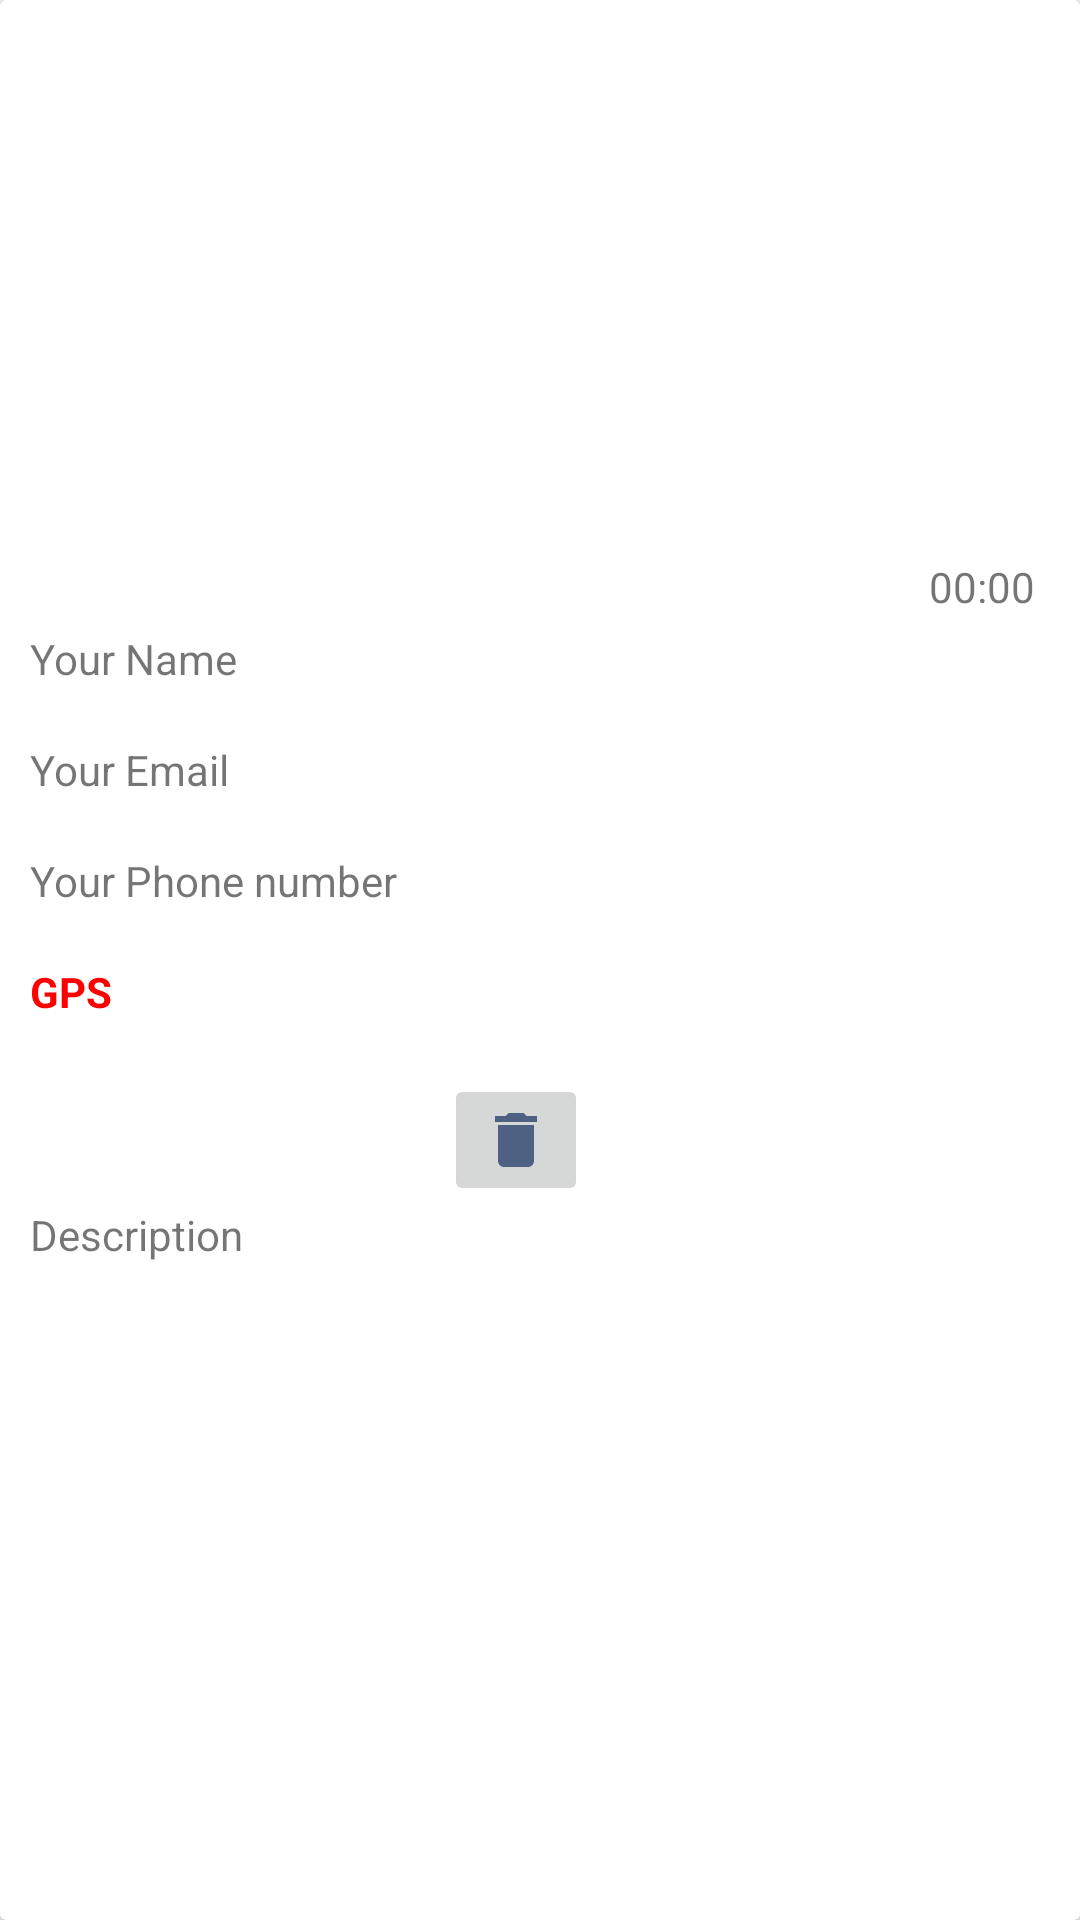

Layout XML and referenced resources for this Android screen:
<!-- AndroidManifest.xml: application theme AppTheme -->
<!-- res/layout/myreportlayout.xml -->
<?xml version="1.0" encoding="utf-8"?>
<android.support.v7.widget.CardView xmlns:app="http://schemas.android.com/apk/res-auto"
    android:layout_height="wrap_content"
    android:layout_width="match_parent"
    android:layout_margin="20dp"
    xmlns:android="http://schemas.android.com/apk/res/android"
    android:id="@+id/cardviewfoundlayout">

    <LinearLayout

        android:layout_width="match_parent"
        android:layout_height="wrap_content"
        android:layout_margin="10dp"
        android:orientation="vertical">



        <RelativeLayout
            android:layout_width="match_parent"
            android:layout_height="200dp">

            <ImageView
                android:id="@+id/foundimagespreview"
                android:layout_width="match_parent"
                android:layout_height="200dp"
                android:src="@drawable/noimage"
                android:scaleType="centerCrop"/>


            <TextView
                android:id="@+id/time"
                android:layout_width="wrap_content"
                android:layout_height="wrap_content"
                android:text="00:00"
                android:layout_alignParentBottom="true"
                android:layout_alignParentEnd="true"
                android:layout_marginEnd="5dp"
                android:layout_marginBottom="5dp"/>

        </RelativeLayout>


        <TextView
            android:id="@+id/namepost"
            android:layout_width="match_parent"
            android:layout_height="37dp"
            android:text="@string/your_name" />

        <TextView
            android:id="@+id/emailpost"
            android:layout_width="match_parent"
            android:layout_height="37dp"
            android:text="@string/your_email" />

        <TextView
            android:id="@+id/phonepost"
            android:layout_width="match_parent"
            android:layout_height="37dp"
            android:text="@string/your_phone_number" />

        <TextView
            android:id="@+id/user_location_post"
            android:layout_width="match_parent"
            android:layout_height="37dp"
            android:text="GPS"
            android:textStyle="bold"
            android:onClick="gpslocation"
            android:textColor="@color/colorRed"/>

        <RelativeLayout
            android:layout_width="match_parent"
            android:layout_height="match_parent">

        
            
            
            
            
            
            
            

            
                
                
                
                
                
                
                
                
                
                
                


            
                
                
                
                
                
                
                
                
                
                
                
                

            <ImageButton
                android:id="@+id/deleteicon"
                android:layout_width="wrap_content"
                android:layout_height="wrap_content"
                android:layout_alignParentTop="true"
                android:layout_alignParentEnd="true"
                android:layout_marginTop="0dp"
                android:layout_marginEnd="154dp"
                android:tint="#4e6183"
                app:srcCompat="@drawable/ic_delete_black_24dp" />

        </RelativeLayout>


        <TextView
            android:id="@+id/descriptionpost"
            android:layout_width="match_parent"
            android:layout_height="40dp"
            android:text="@string/description" />


    </LinearLayout>

</android.support.v7.widget.CardView>
<!-- resources referenced by this layout -->
<resources>
  <color name="colorRed">#ff0000</color>
  <!-- drawable ic_call_black_24dp (drawable) -->
  <vector xmlns:android="http://schemas.android.com/apk/res/android"
          android:width="24dp"
          android:height="24dp"
          android:viewportWidth="24.0"
          android:viewportHeight="24.0">
      <path
  
          android:fillColor=" #4e6183"
          android:pathData="M6.62,10.79c1.44,2.83 3.76,5.14 6.59,6.59l2.2,-2.2c0.27,-0.27 0.67,-0.36 1.02,-0.24 1.12,0.37 2.33,0.57 3.57,0.57 0.55,0 1,0.45 1,1V20c0,0.55 -0.45,1 -1,1 -9.39,0 -17,-7.61 -17,-17 0,-0.55 0.45,-1 1,-1h3.5c0.55,0 1,0.45 1,1 0,1.25 0.2,2.45 0.57,3.57 0.11,0.35 0.03,0.74 -0.25,1.02l-2.2,2.2z"/>
  </vector>
      
  <!-- drawable ic_delete_black_24dp (drawable) -->
  <vector xmlns:android="http://schemas.android.com/apk/res/android"
          android:width="24dp"
          android:height="24dp"
          android:viewportWidth="24.0"
          android:viewportHeight="24.0">
      <path
          android:fillColor=" #4e6183"
  
          android:pathData="M6,19c0,1.1 0.9,2 2,2h8c1.1,0 2,-0.9 2,-2V7H6v12zM19,4h-3.5l-1,-1h-5l-1,1H5v2h14V4z"/>
  </vector>
  
      
  <!-- drawable ic_email_black_24dp (drawable) -->
  <vector xmlns:android="http://schemas.android.com/apk/res/android"
          android:width="24dp"
          android:height="24dp"
          android:viewportWidth="24.0"
          android:viewportHeight="24.0">
      <path
  
          android:fillColor=" #4e6183"
          android:pathData="M20,4L4,4c-1.1,0 -1.99,0.9 -1.99,2L2,18c0,1.1 0.9,2 2,2h16c1.1,0 2,-0.9 2,-2L22,6c0,-1.1 -0.9,-2 -2,-2zM20,8l-8,5 -8,-5L4,6l8,5 8,-5v2z"/>
  </vector>
      
  <!-- drawable ic_message_black_24dp (drawable) -->
  <vector xmlns:android="http://schemas.android.com/apk/res/android"
          android:width="24dp"
          android:height="24dp"
          android:viewportWidth="24.0"
          android:viewportHeight="24.0">
      <path
  
          android:fillColor=" #4e6183"
          android:pathData="M20,2L4,2c-1.1,0 -1.99,0.9 -1.99,2L2,22l4,-4h14c1.1,0 2,-0.9 2,-2L22,4c0,-1.1 -0.9,-2 -2,-2zM18,14L6,14v-2h12v2zM18,11L6,11L6,9h12v2zM18,8L6,8L6,6h12v2z"/>
  </vector>
      
  <string name="description">Description</string>
  <string name="your_email">Your Email</string>
  <string name="your_name">Your Name</string>
  <string name="your_phone_number">Your Phone number</string>
  <style name="AppTheme" parent="Theme.AppCompat.Light.DarkActionBar">
          
          
  
          <item name="colorPrimary">@color/colorPrimary</item>
          <item name="colorPrimaryDark">@color/colorPrimaryDark</item>
          <item name="colorAccent">@color/colorAccent</item>
  
      </style>
  <color name="colorPrimary">#4e6183</color>
  <color name="colorPrimaryDark">#4e6183</color>
  <color name="colorAccent">#4e6183</color>
</resources>
